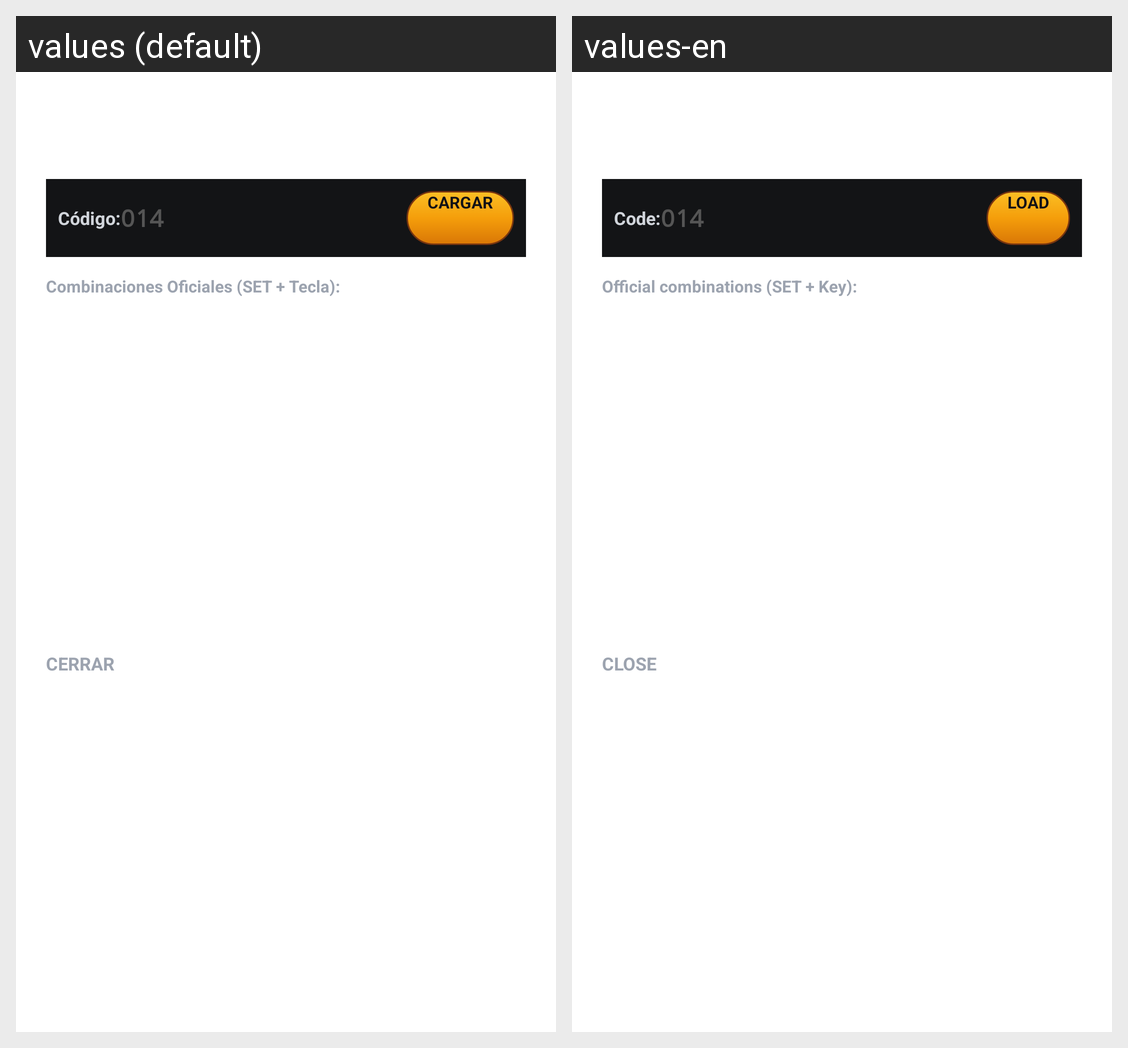

For this localized Android screen grid, give each drawn string resource with its value in every locale shown.
Android screen res/layout/dialog_brand_selector.xml rendered under 2 locales, left to right: values (default), values-en. Device: Nexus 5 (rendered at 1080×1920; each locale shown at half size, 540×960, under a caption strip naming it); theme Theme.Mandix.
Strings drawn on this screen, with the default value and each locale's value (text and hints the layout hard-codes, and strings that could not be matched under every locale, appear in the picture but are not listed):

brand_code_label
  values: Código:
  values-en: Code:

btn_load
  values: CARGAR
  values-en: LOAD

brand_list_label
  values: Combinaciones Oficiales (SET + Tecla):
  values-en: Official combinations (SET + Key):

btn_close
  values: CERRAR
  values-en: CLOSE
